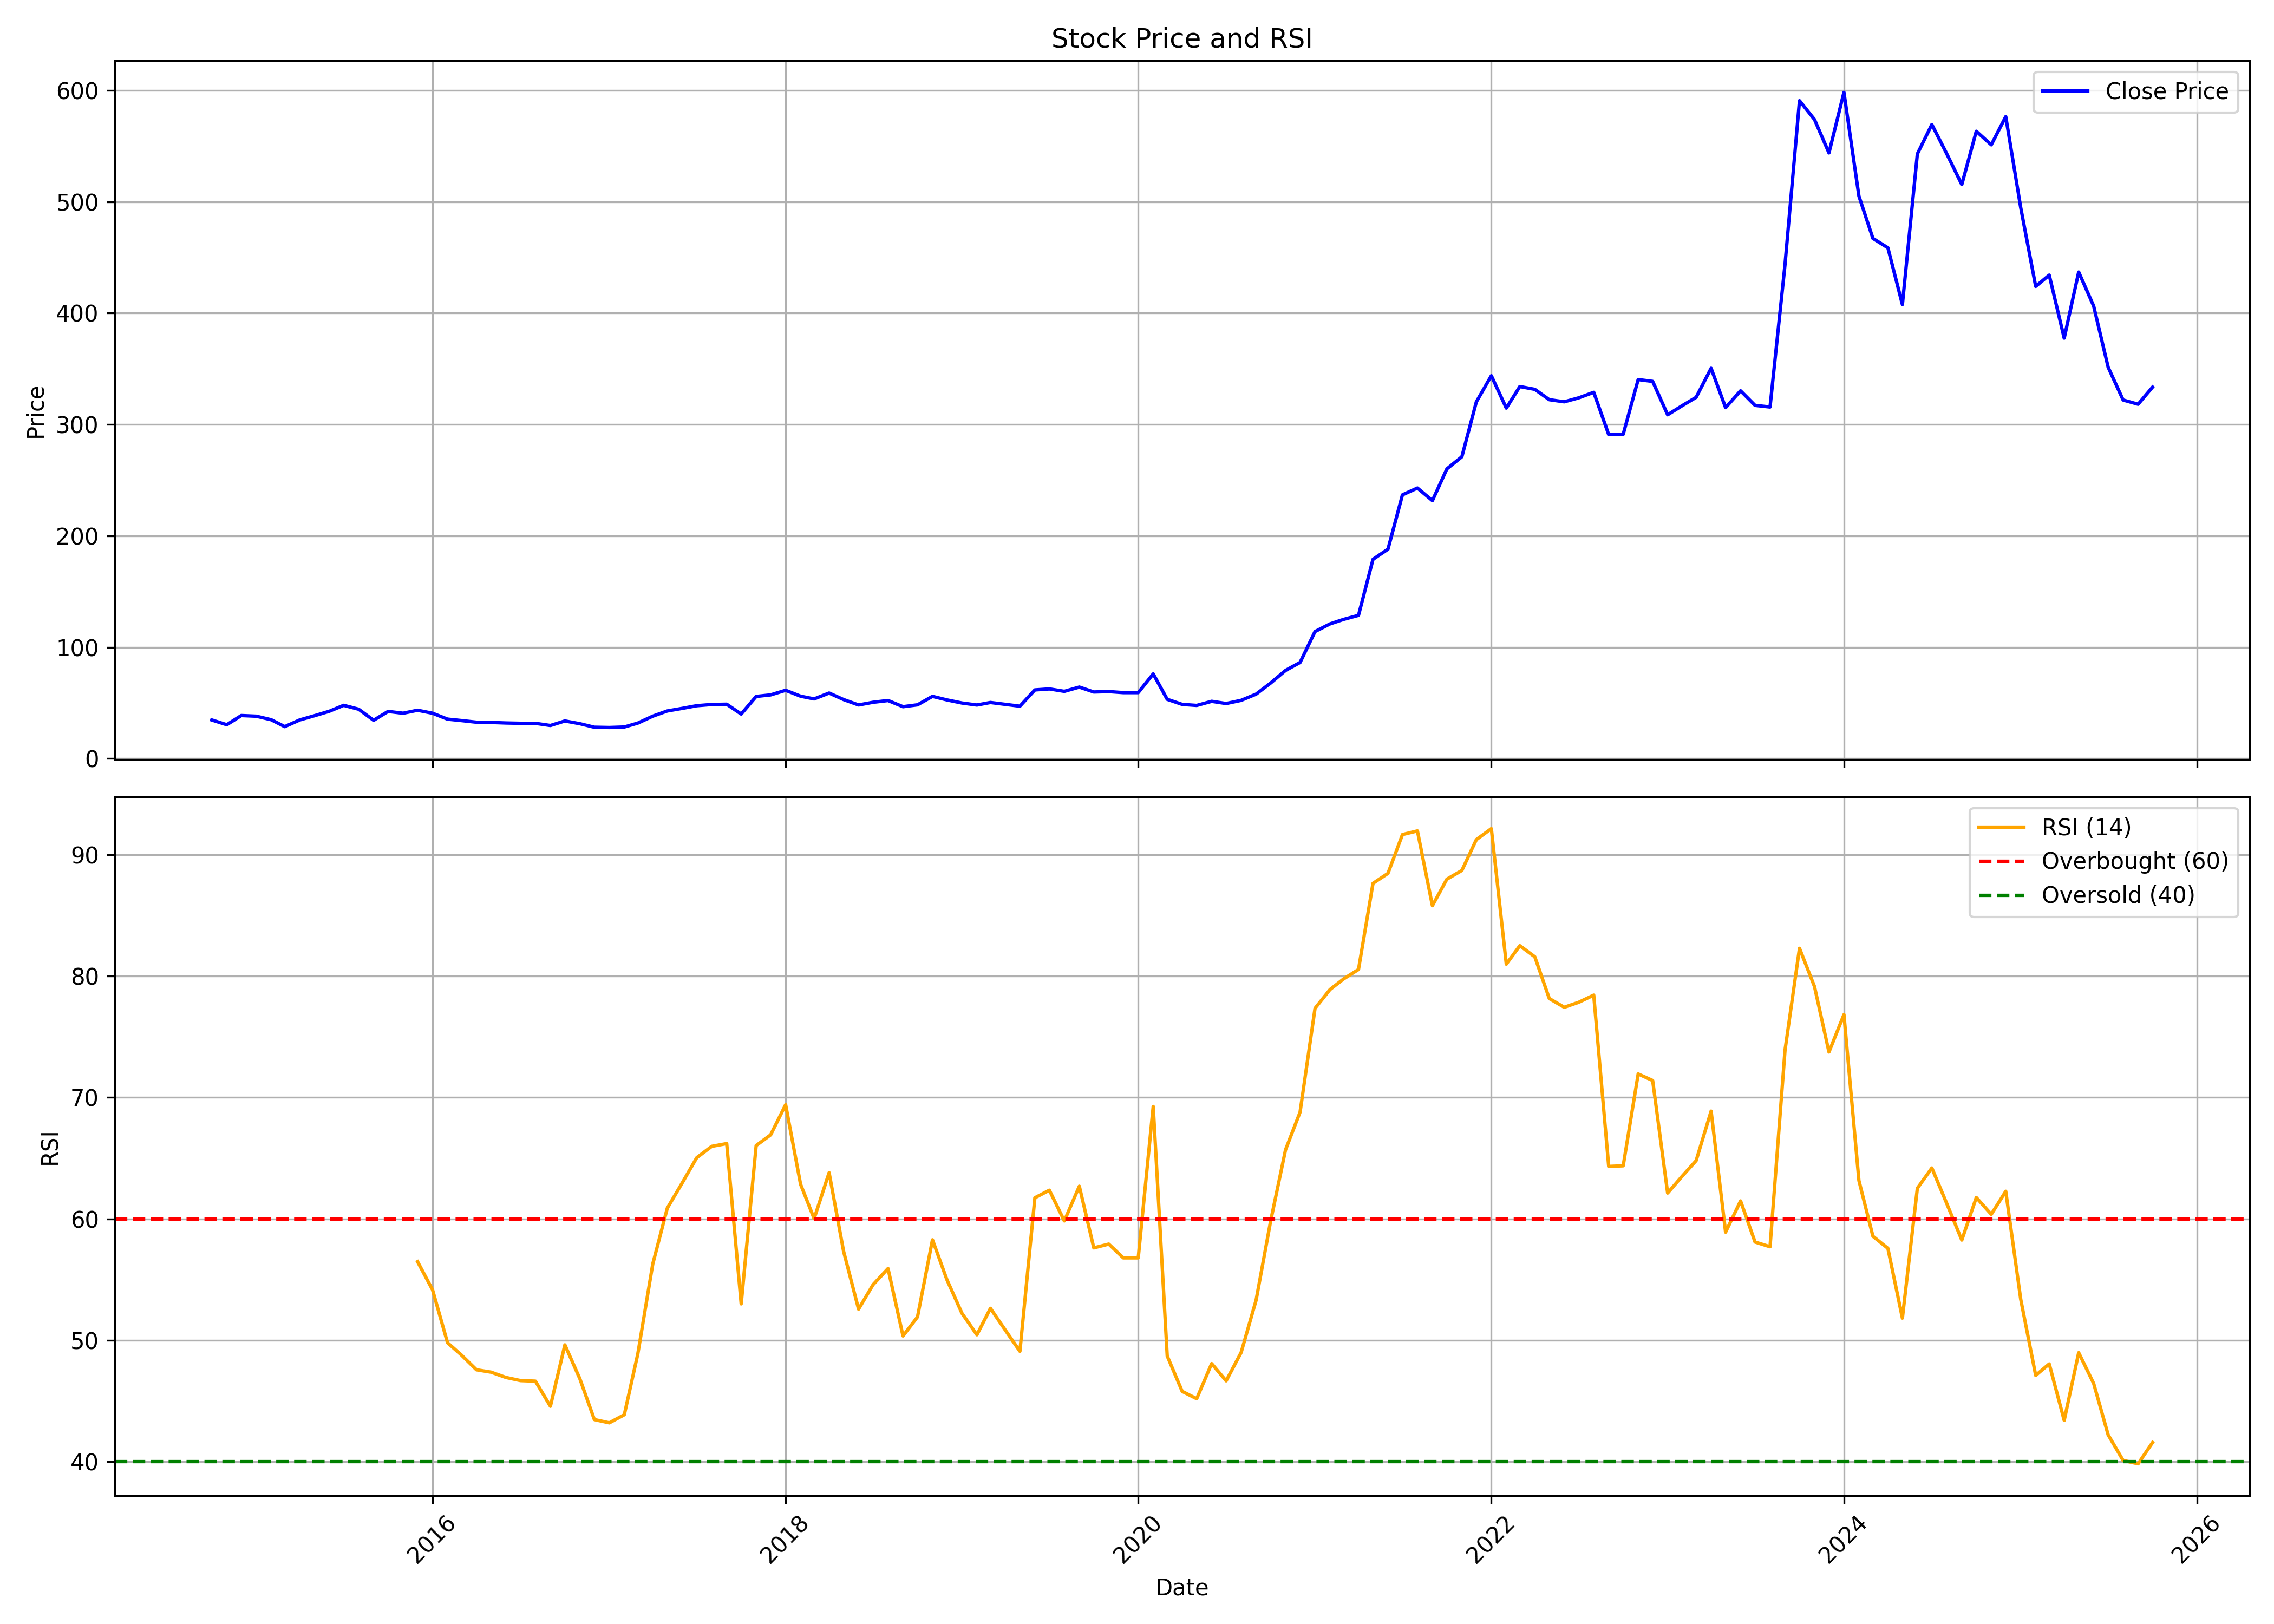

Data behind this chart, as committed beside it:
, date, symbol, open, high, low, close, volume, rsi
0, 2014-10-01, PDSL, 47.14, 47.14, 34.68, 34.68, 63300, 
1, 2014-11-01, PDSL, 32.96, 32.96, 23.39, 30.4, 693000, 
2, 2014-12-01, PDSL, 31.5, 39.3, 30.18, 38.65, 916085, 
3, 2015-01-01, PDSL, 38.67, 42.25, 33.58, 38.07, 384405, 
4, 2015-02-01, PDSL, 38.11, 39.43, 29.26, 34.9, 294540, 
5, 2015-03-01, PDSL, 33.96, 37.52, 28.67, 28.67, 616360, 
6, 2015-04-01, PDSL, 28.67, 37.07, 28.3, 34.71, 576595, 
7, 2015-05-01, PDSL, 34.71, 40.56, 31.13, 38.42, 622640, 
8, 2015-06-01, PDSL, 38.67, 48.67, 35.84, 42.45, 750375, 
9, 2015-07-01, PDSL, 43.01, 48.29, 40.75, 47.82, 1013280, 
10, 2015-08-01, PDSL, 50.18, 50.56, 41.54, 44.33, 696280, 
11, 2015-09-01, PDSL, 44.05, 45.27, 30.37, 34.39, 678775, 
12, 2015-10-01, PDSL, 34.88, 42.82, 33.38, 42.35, 628330, 
13, 2015-11-01, PDSL, 42.26, 43.67, 40.37, 40.72, 404040, 
14, 2015-12-01, PDSL, 40.95, 45.27, 39.22, 43.41, 331495, 56.47
15, 2016-01-01, PDSL, 43.39, 45.09, 38.86, 40.73, 584395, 54.16
16, 2016-02-01, PDSL, 40.56, 40.9, 33.01, 35.43, 185410, 49.8
17, 2016-03-01, PDSL, 36.22, 36.22, 31.71, 34.15, 395530, 48.78
18, 2016-04-01, PDSL, 34.15, 39.62, 29.89, 32.67, 89005, 47.57
19, 2016-05-01, PDSL, 32.54, 34.9, 30.37, 32.45, 342100, 47.37
20, 2016-06-01, PDSL, 32.64, 35.52, 31.88, 31.97, 538880, 46.94
21, 2016-07-01, PDSL, 32.26, 33.01, 28.79, 31.7, 83280, 46.68
22, 2016-08-01, PDSL, 32.08, 35.74, 31.5, 31.65, 387015, 46.63
23, 2016-09-01, PDSL, 32.07, 32.82, 28.34, 29.71, 194785, 44.56
24, 2016-10-01, PDSL, 30.37, 34.33, 26.3, 33.8, 289995, 49.62
25, 2016-11-01, PDSL, 34.52, 34.52, 25.47, 31.32, 229720, 46.83
26, 2016-12-01, PDSL, 31.69, 32.05, 27.17, 28.16, 246945, 43.47
27, 2017-01-01, PDSL, 28.5, 30.47, 25.65, 27.9, 910715, 43.2
28, 2017-02-01, PDSL, 26.6, 29.24, 26.6, 28.35, 97670, 43.87
29, 2017-03-01, PDSL, 28.67, 36.6, 26.46, 31.88, 2195140, 48.88
30, 2017-04-01, PDSL, 31.88, 38.86, 31.88, 38.1, 915710, 56.3
31, 2017-05-01, PDSL, 38.1, 43.2, 36.8, 42.76, 1684525, 60.88
32, 2017-06-01, PDSL, 42.77, 47.54, 42.26, 45.09, 565510, 62.97
33, 2017-07-01, PDSL, 45.28, 50.71, 45.12, 47.48, 805925, 65.04
34, 2017-08-01, PDSL, 47.73, 50.93, 45.84, 48.58, 272765, 65.97
35, 2017-09-01, PDSL, 48.48, 49.43, 45.59, 48.83, 1222790, 66.2
36, 2017-10-01, PDSL, 48.83, 50.9, 37.73, 39.98, 880015, 53
37, 2017-11-01, PDSL, 40.19, 59.05, 40.18, 55.8, 12489935, 66.04
38, 2017-12-01, PDSL, 55.58, 59.99, 52.72, 57.22, 1852405, 66.92
39, 2018-01-01, PDSL, 57.22, 68.86, 55.65, 61.31, 3735905, 69.4
40, 2018-02-01, PDSL, 59.42, 62.99, 51.31, 56.02, 709400, 62.84
41, 2018-03-01, PDSL, 55.46, 60.84, 53.58, 53.58, 477320, 60.02
42, 2018-04-01, PDSL, 50.93, 61.12, 50.93, 58.86, 189990, 63.8
43, 2018-05-01, PDSL, 58.86, 59.46, 52.82, 53, 350320, 57.32
44, 2018-06-01, PDSL, 52.82, 55.61, 45.46, 48.15, 171385, 52.57
45, 2018-07-01, PDSL, 49.05, 53.39, 46.35, 50.56, 601070, 54.58
46, 2018-08-01, PDSL, 50.93, 56.56, 50.19, 52.14, 99155, 55.91
47, 2018-09-01, PDSL, 54.33, 54.33, 46.03, 46.6, 229515, 50.36
48, 2018-10-01, PDSL, 46.6, 49.99, 43.01, 48.28, 1521875, 51.92
49, 2018-11-01, PDSL, 49.04, 56.59, 49.04, 55.86, 447745, 58.28
50, 2018-12-01, PDSL, 55.46, 56.59, 52.06, 52.67, 125835, 54.98
51, 2019-01-01, PDSL, 53.39, 54.28, 49.35, 49.91, 359890, 52.23
52, 2019-02-01, PDSL, 52.9, 54.4, 45.58, 48.1, 151850, 50.45
53, 2019-03-01, PDSL, 49.05, 52.26, 47.16, 50.37, 323870, 52.63
54, 2019-04-01, PDSL, 50.56, 54.33, 46.22, 48.67, 89585, 50.82
55, 2019-05-01, PDSL, 48.67, 49.05, 43.58, 47.05, 702355, 49.09
56, 2019-06-01, PDSL, 48.85, 65.65, 46.6, 61.65, 606440, 61.74
57, 2019-07-01, PDSL, 60.75, 81.12, 59.75, 62.56, 758910, 62.36
58, 2019-08-01, PDSL, 60.69, 67.89, 60.03, 60.38, 138600, 59.83
59, 2019-09-01, PDSL, 60.38, 68.51, 57.34, 64.2, 382920, 62.69
... 73 more rows
